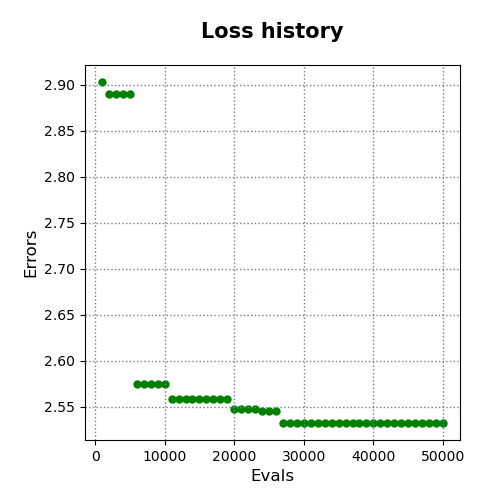

The data file committed next to this chart (first rows):
evals, errors
1000, 2.903
2000, 2.89
3000, 2.89
4000, 2.89
5000, 2.89
6000, 2.575
7000, 2.575
8000, 2.575
9000, 2.575
10000, 2.575
11000, 2.559
12000, 2.559
13000, 2.559
14000, 2.559
15000, 2.559
16000, 2.559
17000, 2.559
18000, 2.559
19000, 2.559
20000, 2.548
21000, 2.548
22000, 2.548
23000, 2.548
24000, 2.546
25000, 2.546
26000, 2.546
27000, 2.532
28000, 2.532
29000, 2.532
30000, 2.532
31000, 2.532
32000, 2.532
33000, 2.532
34000, 2.532
35000, 2.532
36000, 2.532
37000, 2.532
38000, 2.532
39000, 2.532
40000, 2.532
41000, 2.532
42000, 2.532
43000, 2.532
44000, 2.532
45000, 2.532
46000, 2.532
47000, 2.532
48000, 2.532
49000, 2.532
50000, 2.532
